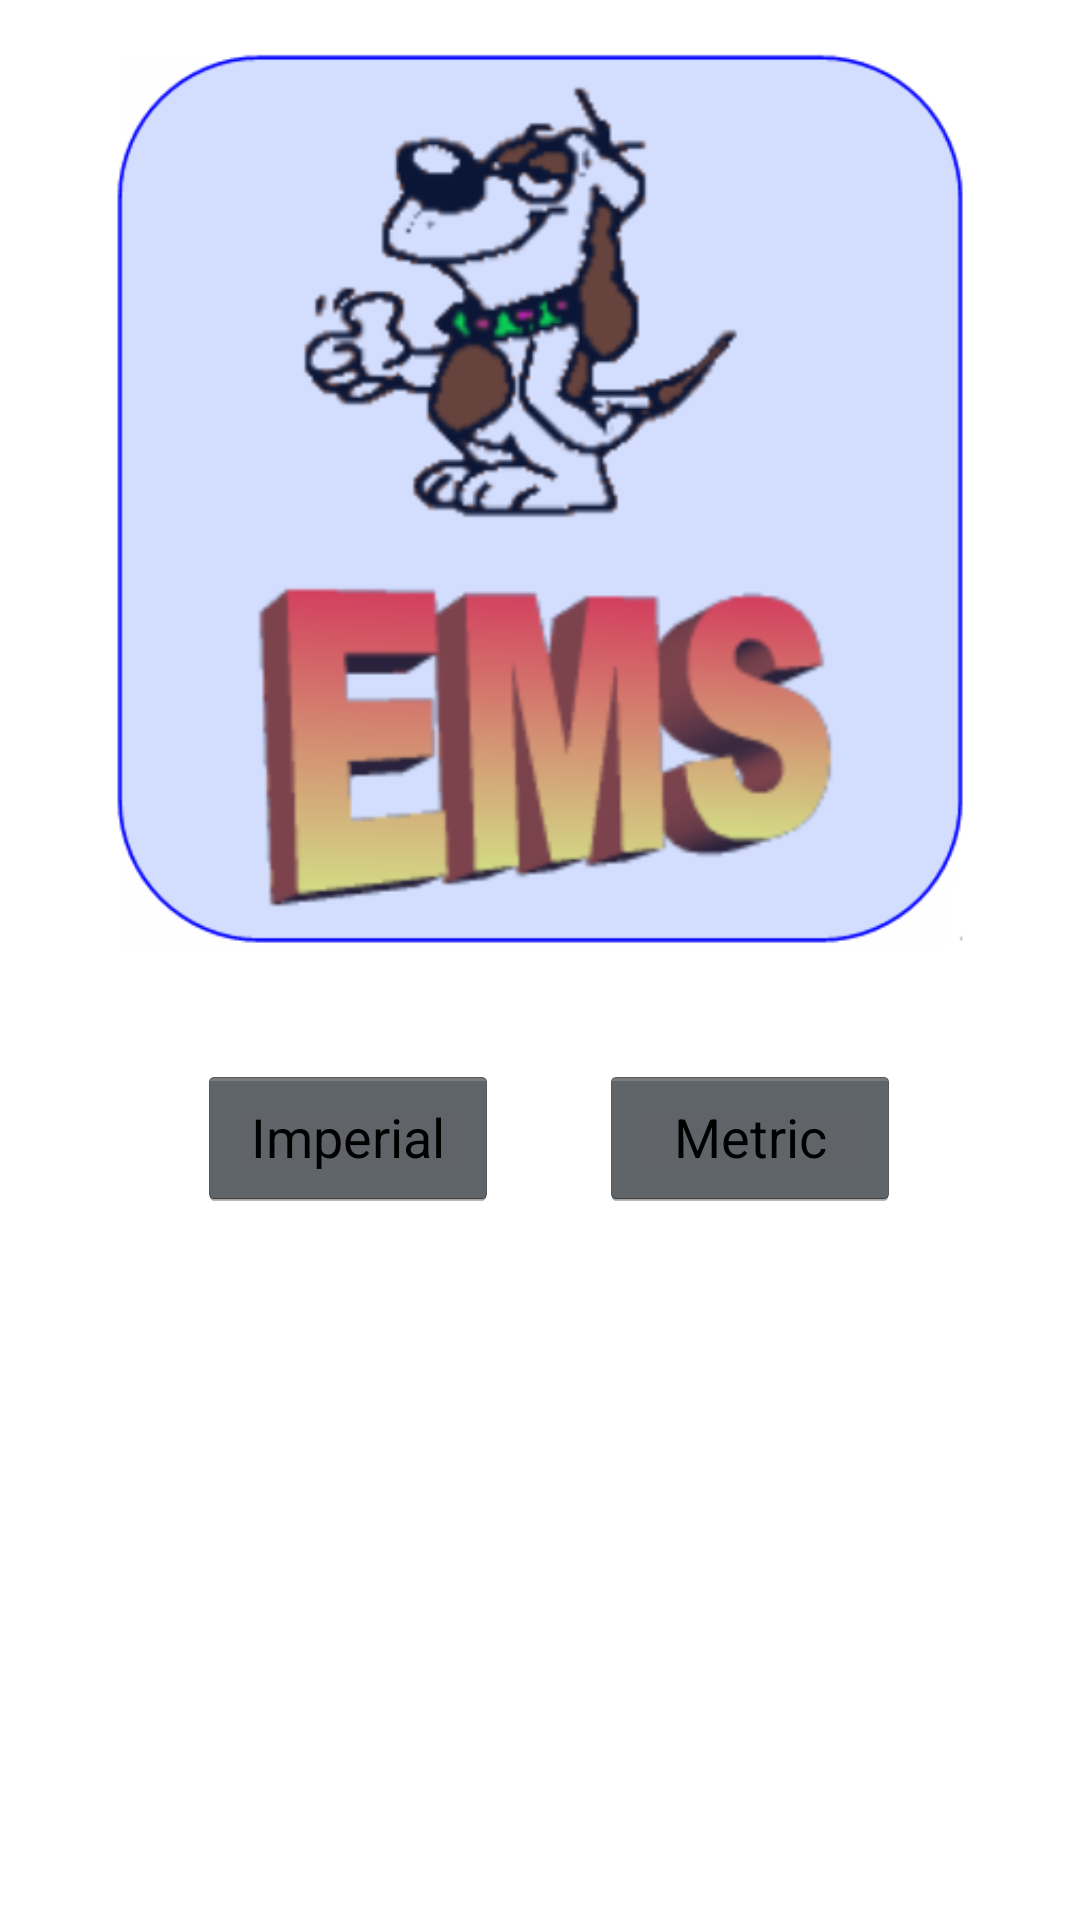

Layout XML and referenced resources for this Android screen:
<!-- AndroidManifest.xml: application theme android:Theme.Holo -->
<!-- res/layout/activity_main_splash.xml -->
<RelativeLayout xmlns:android="http://schemas.android.com/apk/res/android"
    xmlns:tools="http://schemas.android.com/tools"
    android:id="@+id/container"
    android:layout_width="match_parent"
    android:layout_height="match_parent"
    tools:context="pkg.example.airductcalculator.MainSplash"
    tools:ignore="MergeRootFrame" 
        android:background="#ffffff" > 

        <ImageView
            android:id="@+id/imageView1"
            android:layout_width="300dp"
            android:layout_height="300dp"
            android:layout_alignParentTop="true"
            android:layout_centerHorizontal="true" 
            android:layout_marginTop="17dp"
            android:background="#ffffff"
            android:src="@drawable/custom_ems" 
            android:contentDescription="@string/todo"/>

        <Button
            android:id="@+id/ImperialButton"
            android:layout_width="100dp"
            android:layout_height="wrap_content"
            android:layout_alignLeft="@+id/imageView1"
            android:layout_below="@+id/imageView1"
            android:layout_marginLeft="36dp"
            android:layout_marginTop="38dp"
            android:text="@string/imperial"
            android:textColor="#000000" />

        <Button
            android:id="@+id/MetricButton"
            android:layout_width="100dp"
            android:layout_height="wrap_content"
            android:layout_alignBaseline="@+id/ImperialButton"
            android:layout_alignBottom="@+id/ImperialButton"
            android:layout_alignRight="@+id/imageView1"
            android:layout_marginRight="30dp"
            android:text="@string/metric"
            android:textColor="#000000" />

    </RelativeLayout>
<!-- resources referenced by this layout -->
<resources>
  <!-- drawable custom_ems: png bitmap (drawable, 66496 bytes) -->
  <string name="imperial">Imperial</string>
  <string name="metric">Metric</string>
  <string name="todo">TODO</string>
</resources>
